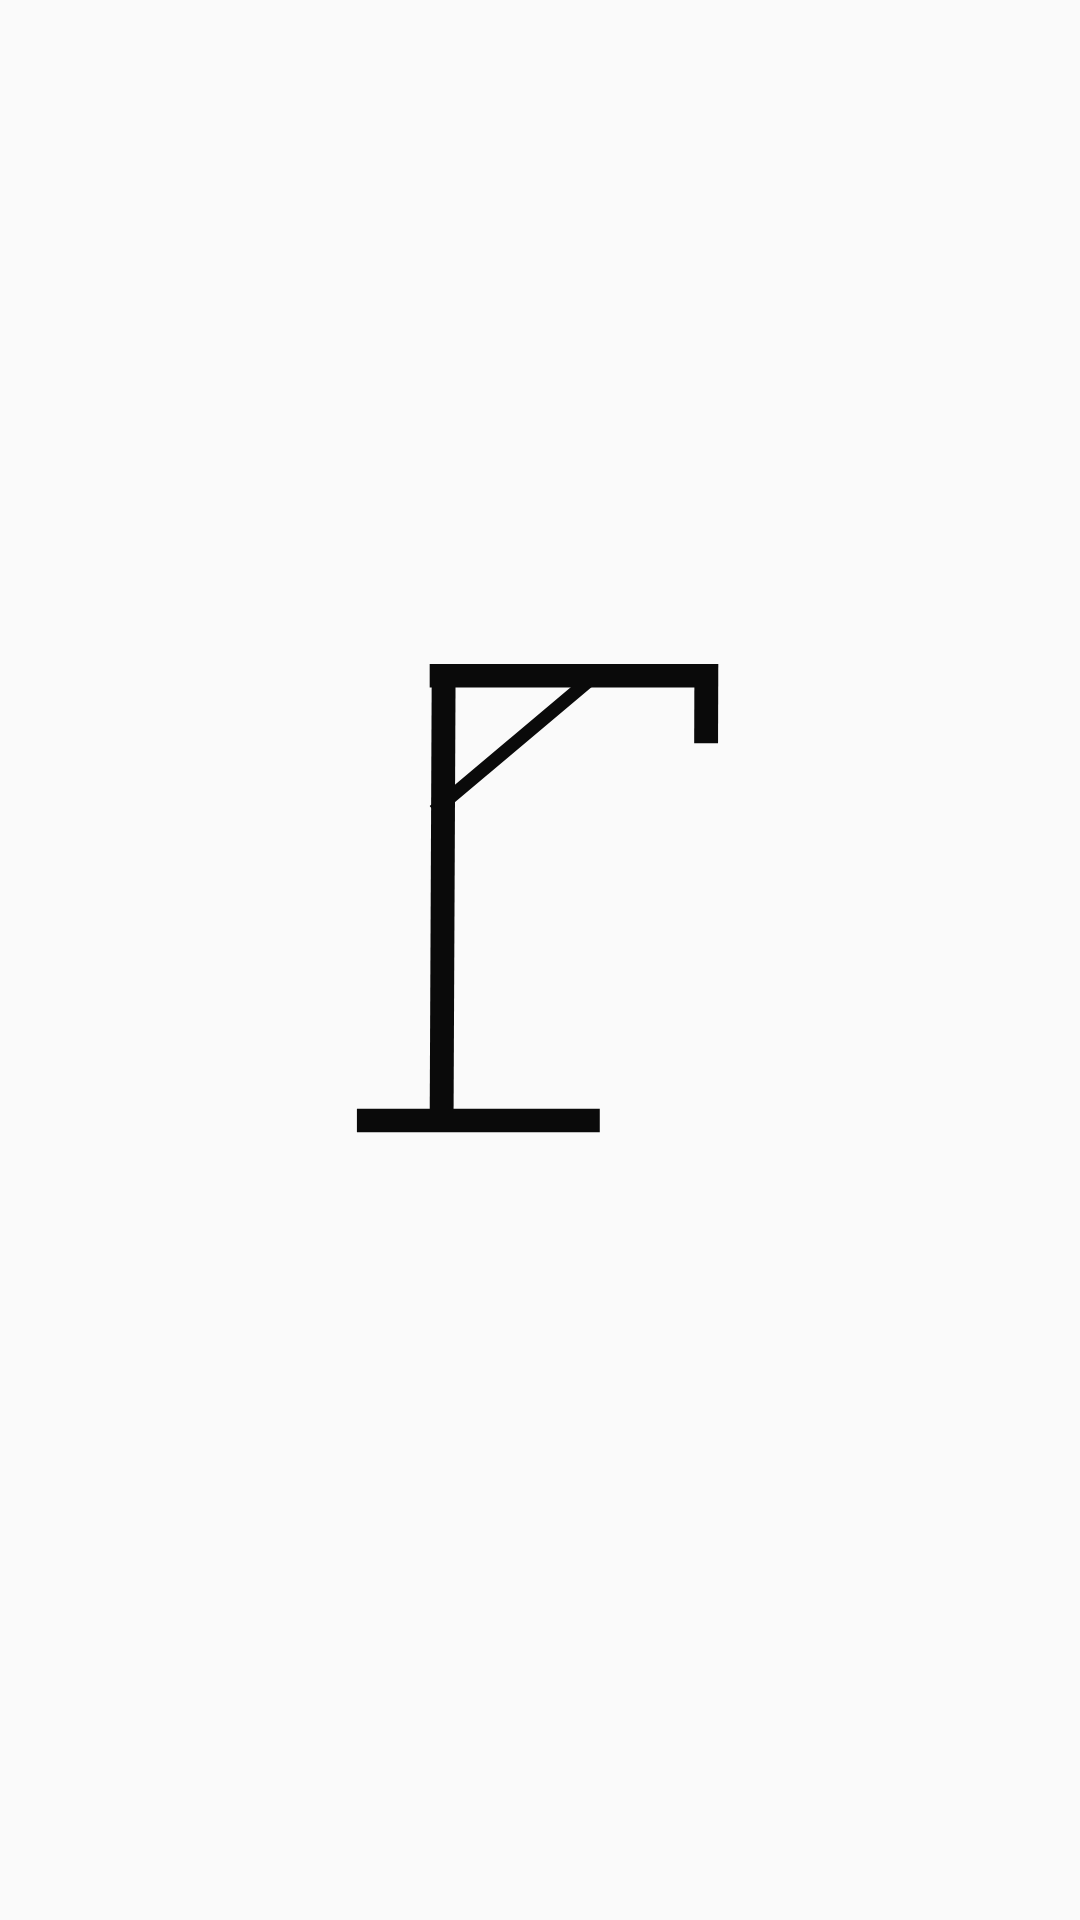

Reconstruct the res/layout file that produces this screen, plus the resources it refers to.
<!-- AndroidManifest.xml: application theme AppTheme -->
<!-- res/layout/fragment_hangman_game.xml -->
<?xml version="1.0" encoding="utf-8"?>
<androidx.constraintlayout.widget.ConstraintLayout xmlns:android="http://schemas.android.com/apk/res/android"
    xmlns:app="http://schemas.android.com/apk/res-auto"
    xmlns:tools="http://schemas.android.com/tools"
    android:layout_width="match_parent"
    android:layout_height="match_parent"
    android:layout_margin="@dimen/spacing_small"
    tools:context=".ui.dashboard.tabs.games.hangman.HangmanGameFragment">

    <TextView
        android:id="@+id/scoreTextView"
        android:layout_width="wrap_content"
        android:layout_height="wrap_content"
        app:layout_constraintRight_toRightOf="parent"
        app:layout_constraintTop_toTopOf="parent" />

    <ImageView
        android:id="@+id/hangmanImageView"
        android:layout_width="match_parent"
        android:layout_height="wrap_content"
        android:src="@drawable/ic_hangman_new_game"
        app:layout_constraintBottom_toTopOf="@id/wordTextView"
        app:layout_constraintTop_toBottomOf="@id/scoreTextView" />

    <TextView
        android:id="@+id/wordTextView"
        android:layout_width="match_parent"
        android:layout_height="wrap_content"
        android:layout_marginBottom="@dimen/spacing_large"
        android:textAlignment="center"
        android:textSize="@dimen/text_huge"
        android:textStyle="bold"
        app:layout_constraintBottom_toTopOf="@id/alphabetContainer" />

    <GridLayout
        android:id="@+id/alphabetContainer"
        android:layout_width="match_parent"
        android:layout_height="wrap_content"
        android:columnCount="9"
        android:gravity="center_horizontal"
        android:rowCount="3"
        app:layout_constraintBottom_toBottomOf="parent" />

</androidx.constraintlayout.widget.ConstraintLayout>
<!-- resources referenced by this layout -->
<resources>
  <dimen name="spacing_large">18dp</dimen>
  <dimen name="spacing_small">4dp</dimen>
  <dimen name="text_huge">30sp</dimen>
  <!-- drawable ic_hangman_new_game (drawable) -->
  <vector android:alpha="0.96" android:height="160dp"
      android:viewportHeight="164.0005" android:viewportWidth="128.34743"
      android:width="124.35dp" xmlns:android="http://schemas.android.com/apk/res/android">
      <path android:fillAlpha="1" android:fillColor="#000000" android:pathData="M1.002,152.947L84.572,152.947L84.572,160.997L1.002,160.997L1.002,152.947Z"/>
      <path android:fillAlpha="1" android:fillColor="#000000" android:pathData="M34.952,5.067L34.252,156.977L26.042,156.937L26.742,5.027L34.952,5.067Z"/>
      <path android:fillAlpha="1" android:fillColor="#000000" android:pathData="M26.042,0.997L121.172,0.997L121.172,9.047L26.042,9.047L26.042,0.997Z"/>
      <path android:fillAlpha="1" android:fillColor="#000000" android:pathData="M26.042,49.527L81.642,3.097L84.572,6.607L28.982,53.037L26.042,49.527Z"/>
      <path android:fillAlpha="1" android:fillColor="#000000" android:pathData="M125.352,1.027L125.262,28.097L117.052,28.067L117.142,0.997L125.352,1.027Z"/>
  </vector>
  <style name="AppTheme" parent="Theme.AppCompat.Light.DarkActionBar">
          
          <item name="colorPrimary">@color/colorPrimary</item>
          <item name="colorPrimaryDark">@color/colorPrimaryDark</item>
          <item name="colorAccent">@color/colorAccent</item>
  
          <item name="android:buttonStyle">@style/Widget.AppCompat.Button.Colored</item>
  
      </style>
  <!-- not gathered from this repository: default colours our renderer supplied (Android Studio template values) -->
  <color name="colorPrimary">#FF6200EE</color>
  <color name="colorPrimaryDark">#FF3700B3</color>
  <color name="colorAccent">#FF03DAC5</color>
</resources>
